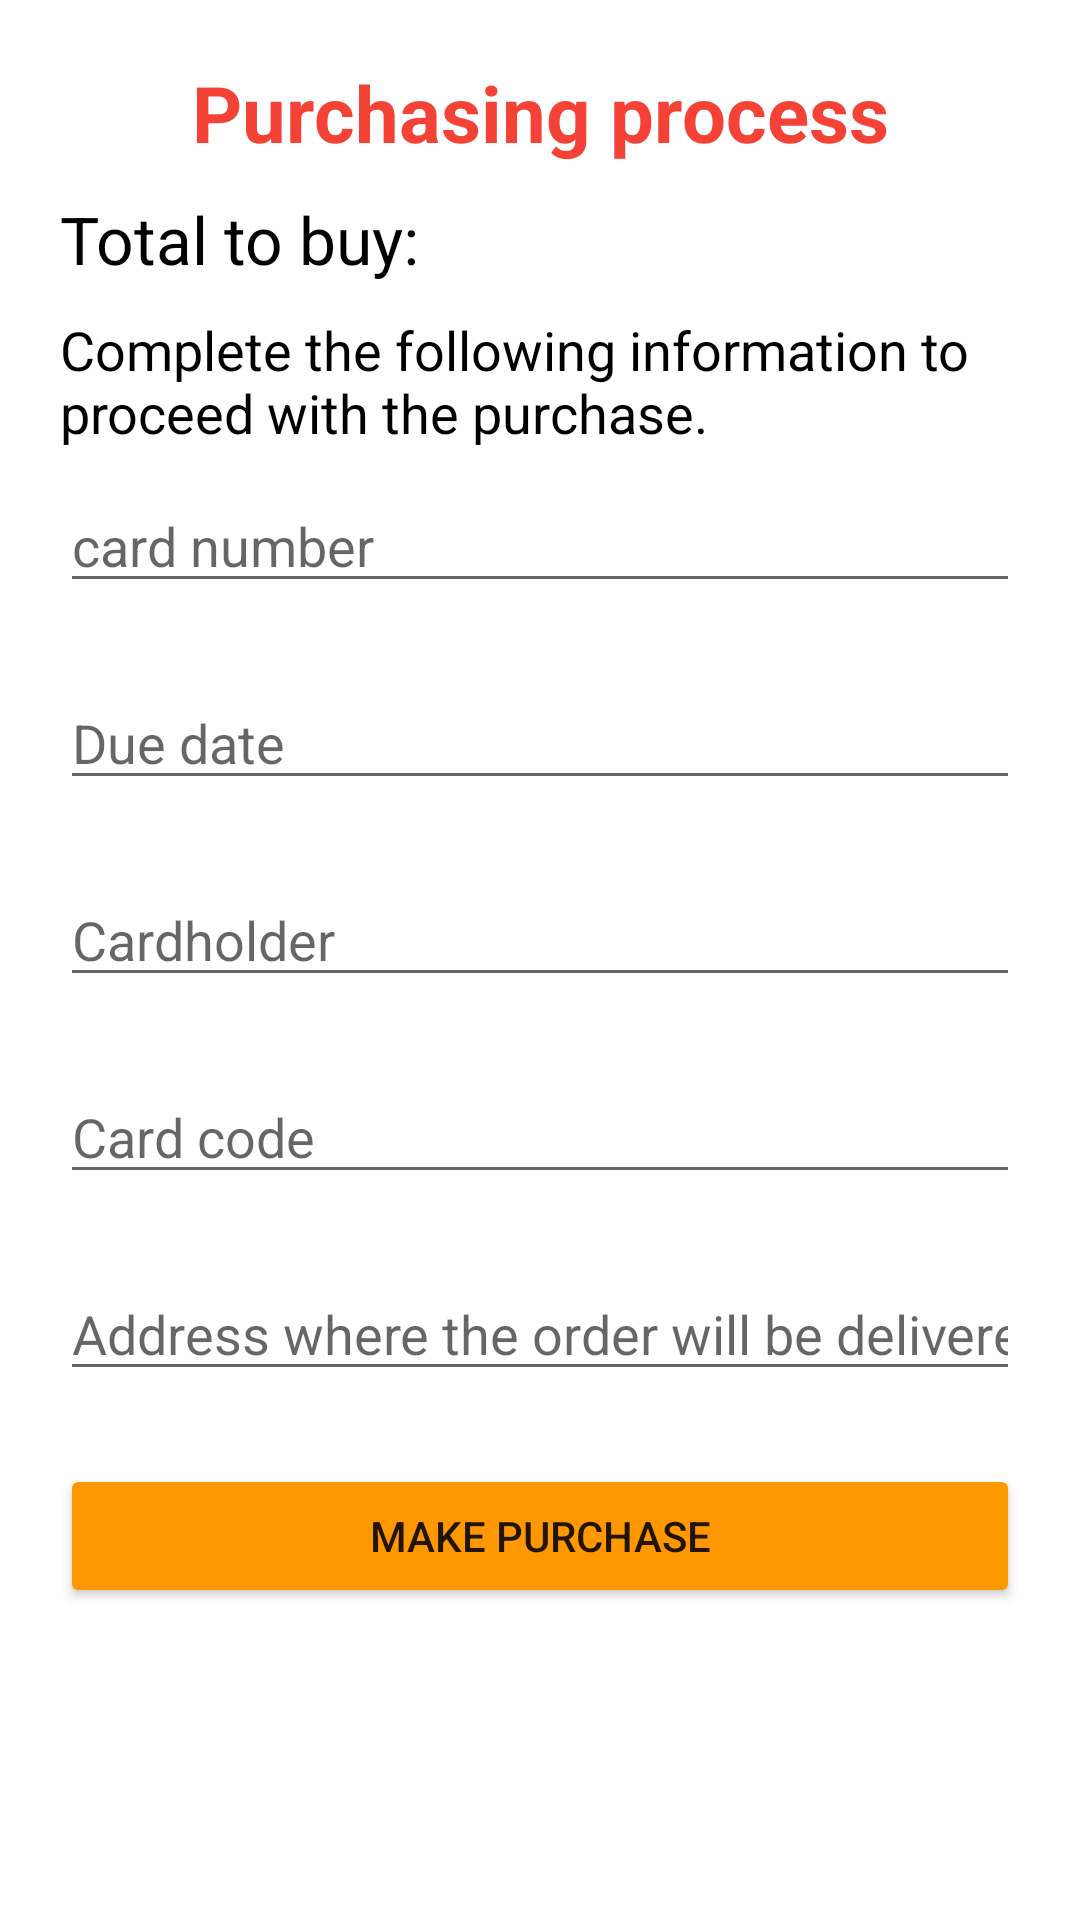

This screen was rendered from an Android layout file. Write that file and the resources it references.
<!-- AndroidManifest.xml: application theme Theme.AppMcDouglas -->
<!-- res/layout/fragment_payment_details.xml -->
<?xml version="1.0" encoding="utf-8"?>
<ScrollView xmlns:android="http://schemas.android.com/apk/res/android"
    xmlns:app="http://schemas.android.com/apk/res-auto"
    xmlns:tools="http://schemas.android.com/tools"
    android:id="@+id/fragment_payment_details"
    android:layout_width="match_parent"
    android:layout_height="match_parent"
    android:background="@color/white"
    android:padding="20dp"
    tools:context=".ui.payment.PaymentDetailsFragment">

    <LinearLayout
        android:layout_width="match_parent"
        android:layout_height="match_parent"
        android:orientation="vertical">

    <TextView
        android:id="@+id/txtTitle"
        android:gravity="center"
        android:text="@string/payment_detail_title"
        android:textSize="26dp"
        android:textColor="@color/red"
        android:textStyle="bold"
        android:layout_width="match_parent"
        android:layout_height="wrap_content" />

    <TextView
        android:id="@+id/txtTotal"
        android:layout_marginTop="10dp"
        android:layout_below="@+id/txtTitle"
        android:text="@string/payment_detail_total"
        android:textSize="22dp"
        android:textColor="@color/black"
        android:layout_width="match_parent"
        android:layout_height="wrap_content" />

    <TextView
        android:id="@+id/txtInfo"
        android:layout_marginTop="10dp"
        android:layout_below="@+id/txtTotal"
        android:text="@string/payment_detail_info"
        android:textSize="18dp"
        android:textColor="@color/black"
        android:layout_width="match_parent"
        android:layout_height="wrap_content" />

    <EditText
        android:layout_marginTop="10dp"
        android:id="@+id/edtNumCard"
        android:layout_below="@+id/txtInfo"
        android:layout_width="match_parent"
        android:layout_height="wrap_content"
        android:ems="10"
        android:hint="@string/payment_num_card"
        android:inputType="number"
        android:text=""
        android:textSize="18dp"
        android:textColor="@color/black" />

    <TextView
        android:id="@+id/txtDangerNumCard"
        android:layout_below="@+id/edtNumCard"
        android:text=""
        android:textSize="18dp"
        android:textColor="@color/red"
        android:layout_width="match_parent"
        android:layout_height="wrap_content" />

    <EditText
        android:id="@+id/edtDateCard"
        android:layout_below="@+id/txtDangerNumCard"
        android:layout_width="match_parent"
        android:layout_height="wrap_content"
        android:ems="10"
        android:hint="@string/payment_date_card"
        android:inputType="date"
        android:text=""
        android:textSize="18dp"
        android:textColor="@color/black" />

    <TextView
        android:id="@+id/txtDangerDateCard"
        android:layout_below="@+id/edtDateCard"
        android:text=""
        android:textSize="18dp"
        android:textColor="@color/red"
        android:layout_width="match_parent"
        android:layout_height="wrap_content" />

    <EditText
        android:id="@+id/edtNameCard"
        android:layout_below="@+id/txtDangerDateCard"
        android:layout_width="match_parent"
        android:layout_height="wrap_content"
        android:ems="10"
        android:textSize="18dp"
        android:hint="@string/payment_name_card"
        android:inputType="text"
        android:text=""
        android:textColor="@color/black" />

    <TextView
        android:id="@+id/txtDangerNameCard"
        android:layout_below="@+id/edtNameCard"
        android:text=""
        android:textSize="18dp"
        android:textColor="@color/red"
        android:layout_width="match_parent"
        android:layout_height="wrap_content" />

    <EditText
        android:id="@+id/edtCodeCard"
        android:layout_below="@+id/txtDangerNameCard"
        android:layout_width="match_parent"
        android:layout_height="wrap_content"
        android:ems="10"
        android:textSize="18dp"
        android:hint="@string/payment_code_card"
        android:inputType="number"
        android:text=""
        android:textColor="@color/black" />

    <TextView
        android:id="@+id/txtDangerCodeCard"
        android:layout_below="@+id/edtCodeCard"
        android:text=""
        android:textSize="18dp"
        android:textColor="@color/red"
        android:layout_width="match_parent"
        android:layout_height="wrap_content" />

    <EditText
        android:id="@+id/edtAddress"
        android:layout_below="@+id/txtDangerCodeCard"
        android:layout_width="match_parent"
        android:layout_height="wrap_content"
        android:ems="10"
        android:textSize="18dp"
        android:hint="@string/payment_address_card"
        android:inputType="text"
        android:text=""
        android:textColor="@color/black" />

    <TextView
        android:id="@+id/txtDangerAddress"
        android:layout_below="@+id/edtAddress"
        android:text=""
        android:textSize="18dp"
        android:textColor="@color/red"
        android:layout_width="match_parent"
        android:layout_height="wrap_content" />

    <Button
        android:id="@+id/btnSuccessShopping"
        android:layout_below="@+id/txtDangerAddress"
        android:layout_width="match_parent"
        android:layout_height="wrap_content"
        android:backgroundTint="@color/orange"
        android:text="@string/payment_detail_button" />

    </LinearLayout>

</ScrollView>
<!-- resources referenced by this layout -->
<resources>
  <color name="black">#FF000000</color>
  <color name="orange">#FF9800</color>
  <color name="red">#F44336</color>
  <color name="white">#FFFFFFFF</color>
  <string name="payment_address_card">Address where the order will be delivered</string>
  <string name="payment_code_card">Card code</string>
  <string name="payment_date_card">Due date</string>
  <string name="payment_detail_button">Make purchase</string>
  <string name="payment_detail_info">Complete the following information to proceed with the purchase.</string>
  <string name="payment_detail_title">Purchasing process</string>
  <string name="payment_detail_total">Total to buy: </string>
  <string name="payment_name_card">Cardholder</string>
  <string name="payment_num_card">card number</string>
  <style name="Theme.AppMcDouglas" parent="Theme.MaterialComponents.DayNight.NoActionBar">
          
          <item name="colorPrimary">@color/red</item>
          <item name="colorPrimaryVariant">@color/red</item>
          <item name="colorOnPrimary">@color/white</item>
          
          <item name="colorSecondary">@color/red</item>
          <item name="colorSecondaryVariant">@color/red</item>
          <item name="colorOnSecondary">@color/white</item>
          
          <item name="android:statusBarColor" tools:targetApi="l">?attr/colorPrimaryVariant</item>
          
      </style>
</resources>
